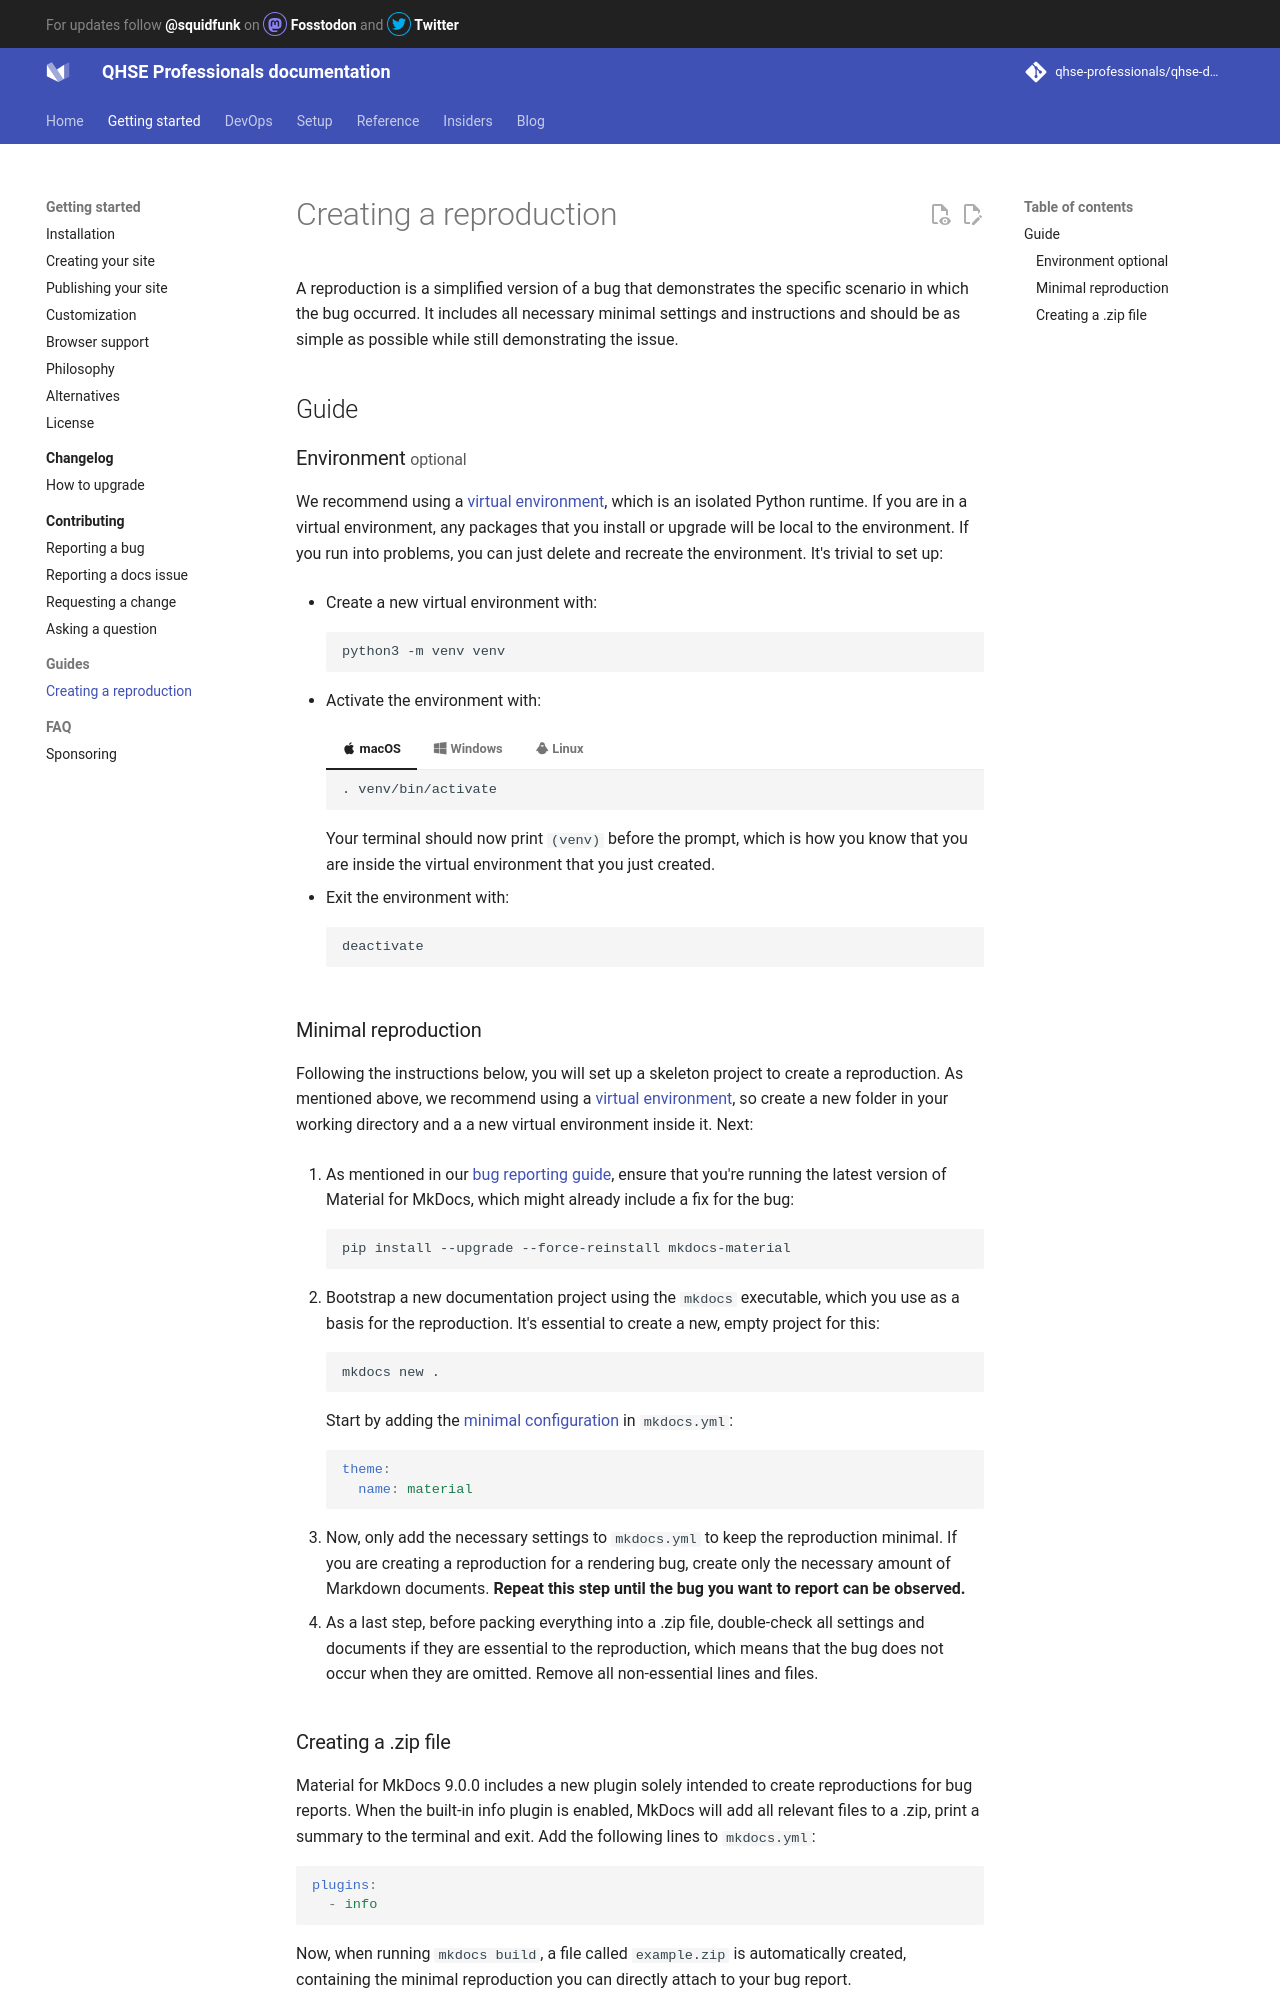

repository: qhse-professionals/qhse-docs · page: guides/creating-a-reproduction/index.html · generator: mkdocs

# Creating a reproduction

A reproduction is a simplified version of a bug that demonstrates the specific 
scenario in which the bug occurred. It includes all necessary minimal settings 
and instructions and should be as simple as possible while still demonstrating 
the issue.

## Guide

### Environment <small>optional</small> { #environment }

We recommend using a [virtual environment], which is an isolated Python runtime.
If you are in a virtual environment, any packages that you install or upgrade
will be local to the environment. If you run into problems, you can
just delete and recreate the environment. It's trivial to set up:

-   Create a new virtual environment with:

    ```
    python3 -m venv venv
    ```

-   Activate the environment with:

    === ":material-apple: macOS"

        ``` sh
        . venv/bin/activate
        ```

    === ":fontawesome-brands-windows: Windows"

        ``` sh
        . venv/Scripts/activate
        ```

    === ":material-linux: Linux"

        ``` sh
        . venv/bin/activate
        ```


    Your terminal should now print `(venv)` before the prompt, which is how you
    know that you are inside the virtual environment that you just created.

-   Exit the environment with:

    ```
    deactivate
    ```

  [virtual environment]: https://realpython.com/what-is-pip/#using-pip-in-a-python-virtual-environment

### Minimal reproduction

Following the instructions below, you will set up a skeleton project to create
a reproduction. As mentioned above, we recommend using a [virtual environment],
so create a new folder in your working directory and a a new virtual environment
inside it. Next:

1.  As mentioned in our [bug reporting guide], ensure that you're running the
    latest version of Material for MkDocs, which might already include a fix for
    the bug:

    ```
    pip install --upgrade --force-reinstall mkdocs-material
    ```

2.  Bootstrap a new documentation project using the `mkdocs` executable,
    which you use as a basis for the reproduction. It's essential to create a
    new, empty project for this:

    ```
    mkdocs new .
    ```

    Start by adding the [minimal configuration] in `mkdocs.yml`:

    ``` yaml
    theme:
      name: material
    ```

3.  Now, only add the necessary settings to `mkdocs.yml` to keep the
    reproduction minimal. If you are creating a reproduction for a rendering
    bug, create only the necessary amount of Markdown documents. __Repeat this
    step until the bug you want to report can be observed.__

4.  As a last step, before packing everything into a .zip file, double-check
    all settings and documents if they are essential to the reproduction, which
    means that the bug does not occur when they are omitted. Remove all
    non-essential lines and files.

  [bug reporting guide]: ../contributing/reporting-a-bug.md#upgrade-to-latest-version
  [minimal configuration]: ../creating-your-site.md#minimal-configuration
